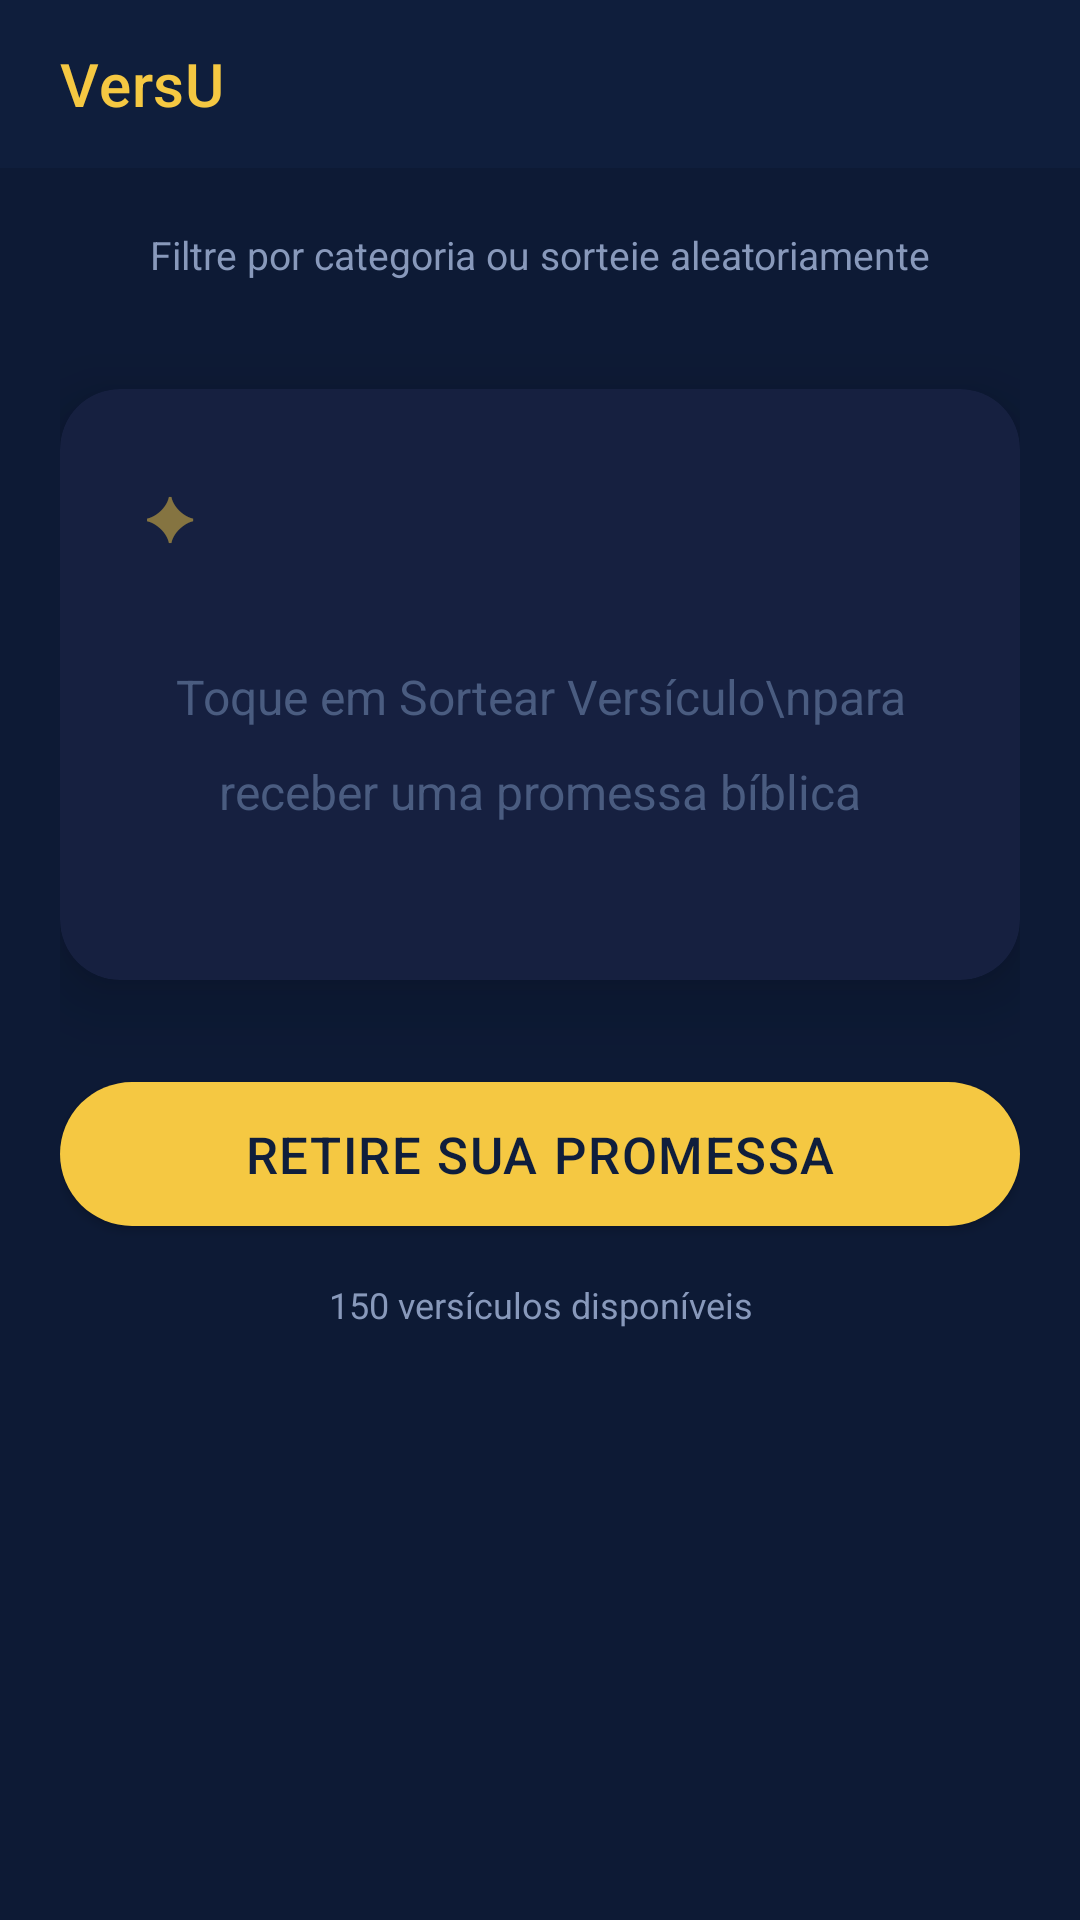

This screen was rendered from an Android layout file. Write that file and the resources it references.
<!-- AndroidManifest.xml: application theme Theme.VersU -->
<!-- res/layout/activity_main.xml -->
<?xml version="1.0" encoding="utf-8"?>
<androidx.coordinatorlayout.widget.CoordinatorLayout
    xmlns:android="http://schemas.android.com/apk/res/android"
    xmlns:app="http://schemas.android.com/apk/res-auto"
    android:layout_width="match_parent"
    android:layout_height="match_parent"
    android:background="@color/bg_primary">

    <com.google.android.material.appbar.AppBarLayout
        android:id="@+id/app_bar"
        android:layout_width="match_parent"
        android:layout_height="wrap_content"
        android:background="@color/navy_dark"
        app:elevation="0dp">

        <androidx.appcompat.widget.Toolbar
            android:id="@+id/toolbar"
            android:layout_width="match_parent"
            android:layout_height="?attr/actionBarSize"
            app:title="VersU"
            app:titleTextColor="@color/gold_light"
            app:contentInsetStart="20dp"/>

    </com.google.android.material.appbar.AppBarLayout>

    <androidx.core.widget.NestedScrollView
        android:layout_width="match_parent"
        android:layout_height="match_parent"
        app:layout_behavior="@string/appbar_scrolling_view_behavior"
        android:fillViewport="true">

        <LinearLayout
            android:layout_width="match_parent"
            android:layout_height="wrap_content"
            android:orientation="vertical"
            android:paddingHorizontal="20dp"
            android:paddingTop="20dp"
            android:paddingBottom="32dp">

            <TextView
                android:layout_width="match_parent"
                android:layout_height="wrap_content"
                android:text="Filtre por categoria ou sorteie aleatoriamente"
                android:textSize="13sp"
                android:textColor="@color/text_secondary"
                android:gravity="center"
                android:layout_marginBottom="14dp"/>

            
            <HorizontalScrollView
                android:layout_width="match_parent"
                android:layout_height="wrap_content"
                android:scrollbars="none"
                android:layout_marginBottom="22dp">

                <com.google.android.material.chip.ChipGroup
                    android:id="@+id/chip_group_categorias"
                    android:layout_width="wrap_content"
                    android:layout_height="wrap_content"
                    app:singleSelection="true"
                    app:selectionRequired="true"/>

            </HorizontalScrollView>

            
            <androidx.cardview.widget.CardView
                android:id="@+id/card_versiculo"
                android:layout_width="match_parent"
                android:layout_height="wrap_content"
                android:layout_marginBottom="28dp"
                app:cardCornerRadius="20dp"
                app:cardBackgroundColor="@color/card_background"
                app:cardElevation="14dp">

                <LinearLayout
                    android:layout_width="match_parent"
                    android:layout_height="wrap_content"
                    android:orientation="vertical"
                    android:padding="28dp">

                    
                    <LinearLayout
                        android:layout_width="match_parent"
                        android:layout_height="wrap_content"
                        android:orientation="horizontal"
                        android:gravity="center_vertical"
                        android:layout_marginBottom="12dp">

                        <TextView
                            android:layout_width="0dp"
                            android:layout_height="wrap_content"
                            android:layout_weight="1"
                            android:text="✦"
                            android:textSize="20sp"
                            android:textColor="@color/gold_light"
                            android:alpha="0.5"/>

                        <ImageButton
                            android:id="@+id/btn_favorito"
                            android:layout_width="40dp"
                            android:layout_height="40dp"
                            android:src="@android:drawable/btn_star_big_off"
                            android:background="?attr/selectableItemBackgroundBorderless"
                            android:contentDescription="@string/favoritar"
                            android:visibility="gone"/>

                    </LinearLayout>

                    
                    <TextView
                        android:id="@+id/tv_placeholder"
                        android:layout_width="match_parent"
                        android:layout_height="wrap_content"
                        android:text="Toque em Sortear Versículo\npara receber uma promessa bíblica"
                        android:textSize="16sp"
                        android:textColor="@color/text_placeholder"
                        android:gravity="center"
                        android:lineSpacingMultiplier="1.6"
                        android:paddingVertical="24dp"/>

                    
                    <TextView
                        android:id="@+id/tv_texto_versiculo"
                        android:layout_width="match_parent"
                        android:layout_height="wrap_content"
                        android:textSize="18sp"
                        android:textColor="@color/text_primary"
                        android:lineSpacingMultiplier="1.7"
                        android:gravity="center"
                        android:visibility="gone"/>

                    
                    <View
                        android:id="@+id/view_divider"
                        android:layout_width="48dp"
                        android:layout_height="2dp"
                        android:layout_gravity="center_horizontal"
                        android:background="@color/gold_light"
                        android:alpha="0.6"
                        android:layout_marginTop="20dp"
                        android:layout_marginBottom="16dp"
                        android:visibility="gone"/>

                    
                    <TextView
                        android:id="@+id/tv_referencia"
                        android:layout_width="match_parent"
                        android:layout_height="wrap_content"
                        android:textSize="15sp"
                        android:textColor="@color/gold_light"
                        android:gravity="center"
                        android:textStyle="bold"
                        android:letterSpacing="0.04"
                        android:layout_marginBottom="12dp"
                        android:visibility="gone"/>

                    
                    <com.google.android.material.chip.Chip
                        android:id="@+id/chip_categoria_versiculo"
                        android:layout_width="wrap_content"
                        android:layout_height="wrap_content"
                        android:layout_gravity="center_horizontal"
                        android:clickable="false"
                        android:focusable="false"
                        app:chipBackgroundColor="@color/gold_light_alpha"
                        app:chipStrokeColor="@color/gold_light"
                        app:chipStrokeWidth="1dp"
                        android:textColor="@color/gold_light"
                        android:textSize="12sp"
                        android:visibility="gone"/>

                </LinearLayout>
            </androidx.cardview.widget.CardView>

            
            <com.google.android.material.button.MaterialButton
                android:id="@+id/btn_sortear"
                android:layout_width="match_parent"
                android:layout_height="60dp"
                android:text="@string/btn_sortear"
                android:textSize="17sp"
                android:textColor="@color/navy_dark"
                android:letterSpacing="0.03"
                app:backgroundTint="@color/gold_light"
                app:cornerRadius="30dp"
                app:elevation="6dp"/>

            <TextView
                android:layout_width="match_parent"
                android:layout_height="wrap_content"
                android:text="@string/versiculos_count"
                android:textSize="12sp"
                android:textColor="@color/text_secondary"
                android:gravity="center"
                android:layout_marginTop="12dp"/>

        </LinearLayout>
    </androidx.core.widget.NestedScrollView>

</androidx.coordinatorlayout.widget.CoordinatorLayout>
<!-- resources referenced by this layout -->
<resources>
  <color name="bg_primary">#0D1A35</color>
  <color name="card_background">#162040</color>
  <color name="gold_light">#F5C842</color>
  <color name="gold_light_alpha">#33F5C842</color>
  <color name="navy_dark">#0F1E3C</color>
  <color name="text_placeholder">#4A5C80</color>
  <color name="text_primary">#EEF2FF</color>
  <color name="text_secondary">#8899BB</color>
  <string name="btn_sortear">Retire sua promessa</string>
  <string name="favoritar">Favoritar</string>
  <string name="versiculos_count">150 versículos disponíveis</string>
  <style name="Theme.VersU" parent="Theme.MaterialComponents.DayNight.NoActionBar">
          <item name="colorPrimary">@color/navy_dark</item>
          <item name="colorPrimaryVariant">@color/navy_mid</item>
          <item name="colorOnPrimary">@color/text_primary</item>
          <item name="colorSecondary">@color/gold_light</item>
          <item name="colorSecondaryVariant">@color/gold_dark</item>
          <item name="colorOnSecondary">@color/navy_dark</item>
          <item name="android:windowBackground">@color/bg_primary</item>
          <item name="android:statusBarColor">@color/navy_darkest</item>
          <item name="android:navigationBarColor">@color/navy_dark</item>
          <item name="android:windowLightStatusBar">false</item>
      </style>
  <color name="navy_mid">#1A2F5E</color>
  <color name="gold_dark">#B8860B</color>
  <color name="navy_darkest">#0B1426</color>
</resources>
